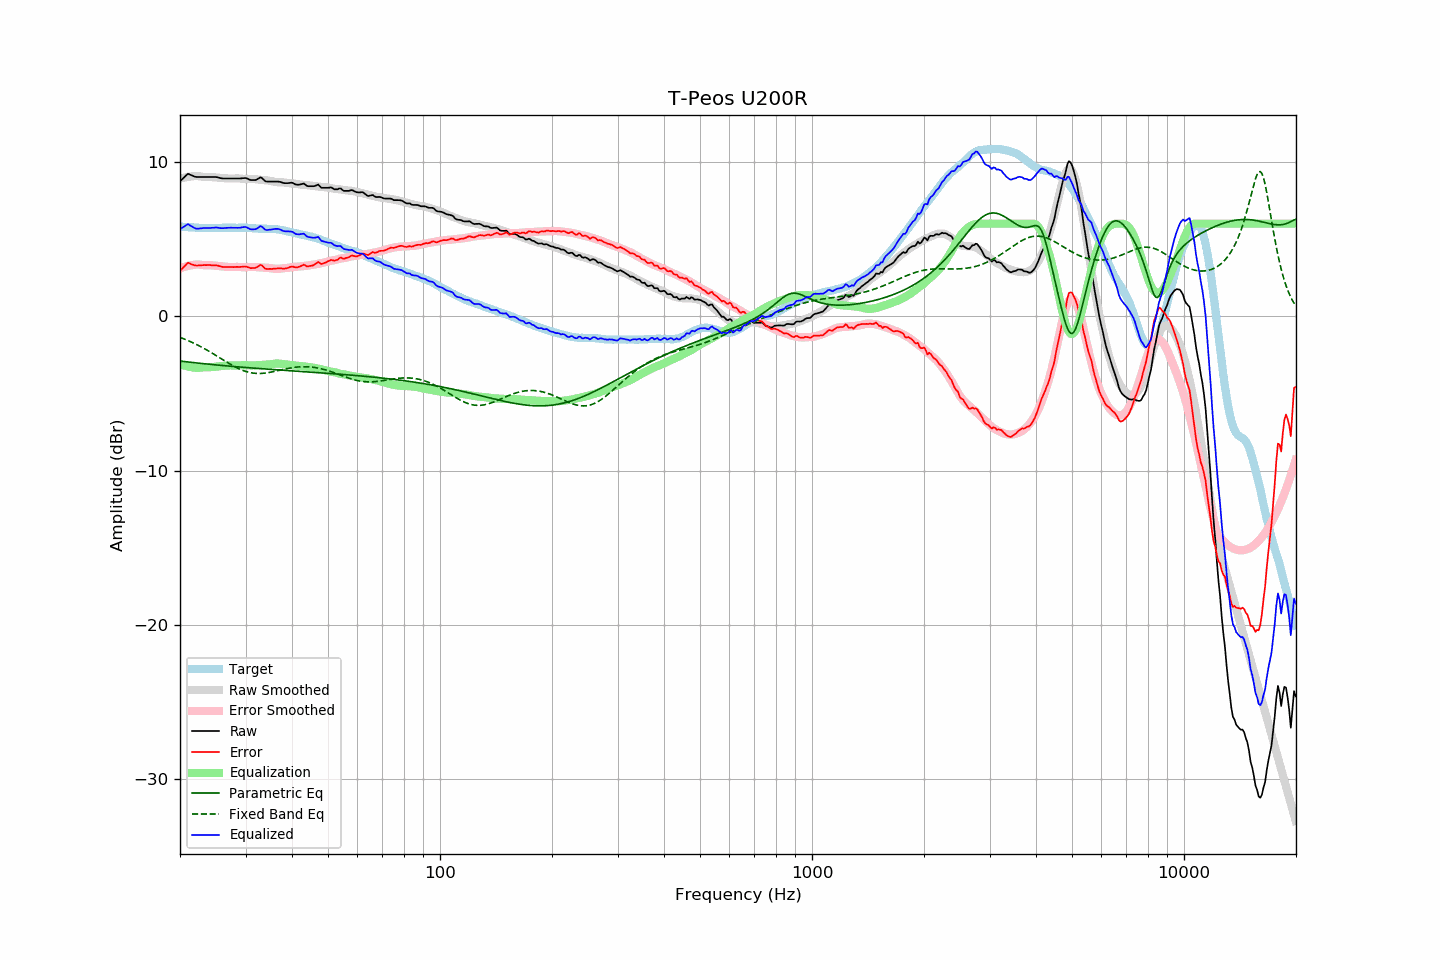

The data file committed next to this chart (first rows):
frequency, raw, error, smoothed, error_smoothed, equalization, parametric_eq, fixed_band_eq, equalized_raw, equalized_smoothed, target
20.00, 8.74, 2.93, 8.91, 3.10, -3.10, -2.91, -1.37, 5.64, 5.81, 5.81
20.20, 8.84, 3.04, 8.94, 3.14, -3.14, -2.92, -1.41, 5.71, 5.80, 5.80
20.40, 8.94, 3.15, 8.97, 3.17, -3.17, -2.93, -1.45, 5.77, 5.79, 5.79
20.61, 9.04, 3.25, 8.99, 3.20, -3.20, -2.94, -1.49, 5.84, 5.79, 5.79
20.81, 9.14, 3.37, 9.01, 3.23, -3.23, -2.96, -1.54, 5.91, 5.78, 5.77
21.02, 9.23, 3.46, 9.03, 3.26, -3.26, -2.97, -1.58, 5.97, 5.77, 5.77
21.23, 9.18, 3.42, 9.05, 3.28, -3.28, -2.98, -1.63, 5.90, 5.76, 5.76
21.44, 9.14, 3.37, 9.06, 3.30, -3.30, -2.99, -1.67, 5.84, 5.75, 5.77
21.66, 9.09, 3.33, 9.07, 3.32, -3.32, -3.00, -1.72, 5.77, 5.75, 5.76
21.87, 9.05, 3.30, 9.08, 3.34, -3.34, -3.01, -1.77, 5.72, 5.74, 5.75
22.09, 9.02, 3.28, 9.08, 3.35, -3.35, -3.03, -1.82, 5.68, 5.74, 5.74
22.31, 9.02, 3.28, 9.09, 3.35, -3.35, -3.04, -1.87, 5.67, 5.73, 5.74
22.54, 9.02, 3.29, 9.07, 3.34, -3.34, -3.05, -1.92, 5.68, 5.73, 5.73
22.76, 9.02, 3.30, 9.05, 3.33, -3.33, -3.06, -1.98, 5.69, 5.72, 5.73
22.99, 9.02, 3.31, 9.03, 3.31, -3.31, -3.07, -2.03, 5.71, 5.72, 5.72
23.22, 9.02, 3.32, 9.02, 3.30, -3.30, -3.08, -2.09, 5.72, 5.72, 5.70
23.45, 9.02, 3.31, 9.01, 3.30, -3.30, -3.09, -2.15, 5.72, 5.71, 5.71
23.69, 9.02, 3.32, 9.01, 3.30, -3.30, -3.10, -2.21, 5.72, 5.71, 5.70
23.92, 9.02, 3.32, 9.01, 3.30, -3.30, -3.11, -2.27, 5.72, 5.71, 5.70
24.16, 9.02, 3.31, 9.01, 3.30, -3.30, -3.12, -2.33, 5.72, 5.71, 5.71
24.40, 9.02, 3.30, 9.01, 3.30, -3.30, -3.13, -2.39, 5.73, 5.71, 5.72
24.65, 9.02, 3.30, 9.00, 3.29, -3.29, -3.14, -2.46, 5.73, 5.72, 5.72
24.89, 9.02, 3.30, 8.99, 3.28, -3.28, -3.15, -2.52, 5.74, 5.72, 5.72
25.14, 9.01, 3.29, 8.98, 3.27, -3.27, -3.16, -2.58, 5.75, 5.72, 5.72
25.39, 8.98, 3.26, 8.98, 3.25, -3.25, -3.17, -2.65, 5.73, 5.72, 5.72
25.65, 8.95, 3.23, 8.97, 3.24, -3.24, -3.18, -2.71, 5.71, 5.73, 5.72
25.91, 8.93, 3.21, 8.96, 3.23, -3.23, -3.19, -2.78, 5.70, 5.73, 5.73
26.16, 8.92, 3.19, 8.95, 3.22, -3.22, -3.20, -2.84, 5.70, 5.73, 5.74
26.43, 8.92, 3.19, 8.94, 3.21, -3.21, -3.21, -2.91, 5.72, 5.73, 5.74
26.69, 8.92, 3.19, 8.93, 3.20, -3.20, -3.22, -2.97, 5.72, 5.73, 5.73
26.96, 8.92, 3.19, 8.92, 3.19, -3.19, -3.23, -3.03, 5.73, 5.73, 5.73
27.23, 8.92, 3.19, 8.92, 3.19, -3.19, -3.24, -3.09, 5.73, 5.73, 5.73
27.50, 8.92, 3.19, 8.92, 3.19, -3.19, -3.25, -3.15, 5.73, 5.73, 5.73
27.77, 8.92, 3.18, 8.92, 3.19, -3.19, -3.26, -3.21, 5.73, 5.74, 5.74
28.05, 8.92, 3.18, 8.93, 3.19, -3.19, -3.27, -3.27, 5.73, 5.74, 5.74
28.33, 8.92, 3.19, 8.93, 3.19, -3.19, -3.27, -3.32, 5.73, 5.74, 5.73
28.62, 8.92, 3.20, 8.93, 3.19, -3.19, -3.28, -3.37, 5.73, 5.74, 5.73
28.90, 8.92, 3.19, 8.92, 3.19, -3.19, -3.29, -3.42, 5.73, 5.73, 5.73
29.19, 8.93, 3.20, 8.92, 3.18, -3.18, -3.30, -3.47, 5.75, 5.73, 5.73
29.48, 8.94, 3.21, 8.90, 3.17, -3.17, -3.31, -3.51, 5.77, 5.73, 5.73
29.78, 8.95, 3.22, 8.90, 3.17, -3.17, -3.32, -3.55, 5.78, 5.73, 5.73
30.08, 8.95, 3.21, 8.90, 3.17, -3.17, -3.33, -3.58, 5.78, 5.72, 5.74
30.38, 8.91, 3.18, 8.90, 3.18, -3.18, -3.33, -3.61, 5.73, 5.72, 5.73
30.68, 8.86, 3.15, 8.90, 3.19, -3.19, -3.34, -3.64, 5.67, 5.71, 5.72
30.99, 8.82, 3.11, 8.90, 3.19, -3.19, -3.35, -3.66, 5.63, 5.71, 5.71
31.30, 8.82, 3.12, 8.90, 3.19, -3.19, -3.36, -3.68, 5.63, 5.70, 5.70
31.61, 8.82, 3.12, 8.89, 3.19, -3.19, -3.37, -3.69, 5.63, 5.70, 5.70
31.93, 8.82, 3.13, 8.88, 3.18, -3.18, -3.37, -3.70, 5.64, 5.69, 5.69
32.24, 8.87, 3.19, 8.87, 3.18, -3.18, -3.38, -3.71, 5.69, 5.69, 5.69
32.57, 8.93, 3.26, 8.85, 3.17, -3.17, -3.39, -3.71, 5.76, 5.68, 5.67
32.89, 9.00, 3.33, 8.84, 3.16, -3.16, -3.40, -3.71, 5.84, 5.68, 5.67
33.22, 8.95, 3.28, 8.83, 3.15, -3.15, -3.40, -3.71, 5.80, 5.67, 5.67
33.55, 8.85, 3.18, 8.82, 3.15, -3.15, -3.41, -3.70, 5.70, 5.67, 5.67
33.89, 8.75, 3.08, 8.81, 3.14, -3.14, -3.42, -3.69, 5.61, 5.67, 5.67
34.23, 8.72, 3.06, 8.80, 3.14, -3.14, -3.43, -3.67, 5.58, 5.67, 5.66
34.57, 8.72, 3.06, 8.79, 3.13, -3.13, -3.44, -3.66, 5.59, 5.66, 5.66
34.92, 8.72, 3.07, 8.77, 3.11, -3.11, -3.44, -3.64, 5.61, 5.66, 5.66
35.27, 8.72, 3.06, 8.75, 3.10, -3.10, -3.45, -3.62, 5.62, 5.65, 5.66
35.62, 8.72, 3.07, 8.73, 3.08, -3.08, -3.46, -3.60, 5.64, 5.65, 5.65
35.97, 8.72, 3.08, 8.70, 3.07, -3.07, -3.46, -3.57, 5.65, 5.64, 5.65
... 635 more rows
